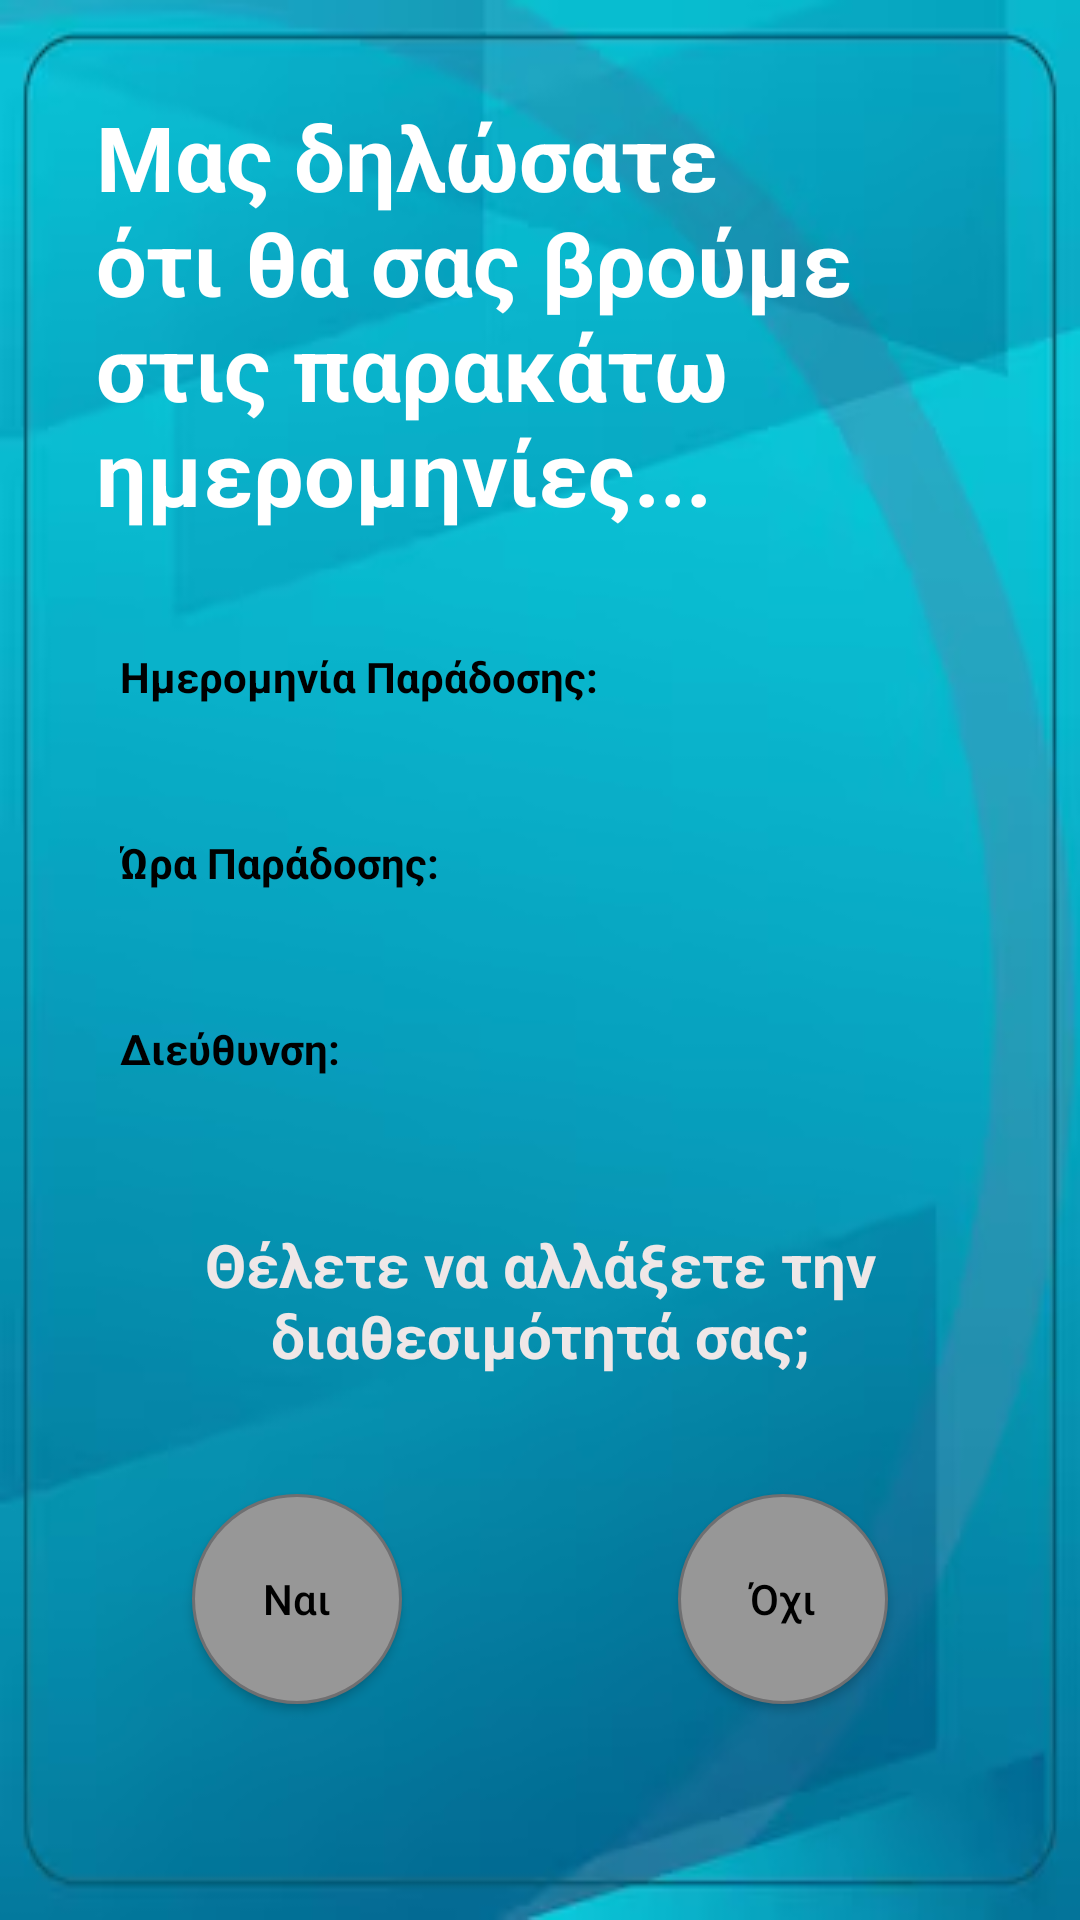

Android layout source for this screen:
<!-- AndroidManifest.xml: application theme Theme.JustInTimeApp -->
<!-- res/layout/fragment_availability.xml -->
<?xml version="1.0" encoding="utf-8"?>
<androidx.constraintlayout.widget.ConstraintLayout xmlns:android="http://schemas.android.com/apk/res/android"
    xmlns:app="http://schemas.android.com/apk/res-auto"
    xmlns:tools="http://schemas.android.com/tools"
    android:background="@drawable/background"
    android:layout_width="match_parent"
    android:layout_height="match_parent"
    android:padding="16dp"
    tools:context=".AvailabilityFragment">

    <TextView
        android:id="@+id/titleText"
        android:layout_width="300dp"
        android:layout_height="160dp"
        android:layout_marginStart="16dp"
        android:layout_marginTop="16dp"
        android:text="Μας δηλώσατε ότι θα σας βρούμε στις παρακάτω ημερομηνίες..."
        android:textAlignment="viewStart"
        android:textColor="#FFFFFF"
        android:textSize="30sp"
        android:textStyle="bold"
        app:layout_constraintStart_toStartOf="parent"
        app:layout_constraintTop_toTopOf="parent" />

    <TextView
        android:id="@+id/deliveryDateLabel"
        android:layout_width="wrap_content"
        android:layout_height="wrap_content"
        android:layout_marginStart="24dp"
        android:layout_marginTop="24dp"
        android:text="Ημερομηνία Παράδοσης:"
        android:textAlignment="viewStart"
        android:textColor="@color/black"
        android:textStyle="bold"
        app:layout_constraintStart_toStartOf="parent"
        app:layout_constraintTop_toBottomOf="@+id/titleText" />

    <TextView
        android:id="@+id/deliveryDateText"
        android:layout_width="wrap_content"
        android:layout_height="wrap_content"
        android:layout_marginStart="24dp"
        android:layout_marginTop="8dp"
        android:background="@drawable/custom_input"
        android:enabled="false"
        android:gravity="center"
        android:textColor="#000"
        app:layout_constraintStart_toStartOf="parent"
        app:layout_constraintTop_toBottomOf="@id/deliveryDateLabel" />

    <TextView
        android:id="@+id/deliveryTimeLabel"
        android:layout_width="wrap_content"
        android:layout_height="wrap_content"
        android:layout_marginStart="24dp"
        android:layout_marginTop="16dp"
        android:text="Ώρα Παράδοσης:"
        android:textAlignment="viewStart"
        android:textColor="@color/black"
        android:textStyle="bold"
        app:layout_constraintStart_toStartOf="parent"
        app:layout_constraintTop_toBottomOf="@id/deliveryDateText" />

    <TextView
        android:id="@+id/deliveryTimeText"
        android:layout_width="wrap_content"
        android:layout_height="wrap_content"
        android:layout_marginStart="24dp"
        android:layout_marginTop="8dp"
        android:background="@drawable/custom_input"
        android:enabled="false"
        android:gravity="center"
        android:textColor="#000"
        app:layout_constraintStart_toStartOf="parent"
        app:layout_constraintTop_toBottomOf="@id/deliveryTimeLabel" />

    <TextView
        android:id="@+id/addressLabel"
        android:layout_width="wrap_content"
        android:layout_height="wrap_content"
        android:layout_marginStart="24dp"
        android:layout_marginTop="16dp"
        android:text="Διεύθυνση:"
        android:textAlignment="viewStart"
        android:textColor="@color/black"
        android:textStyle="bold"
        app:layout_constraintStart_toStartOf="parent"
        app:layout_constraintTop_toBottomOf="@+id/deliveryTimeText" />

    <TextView
        android:id="@+id/locationText"
        android:layout_width="wrap_content"
        android:layout_height="wrap_content"
        android:layout_marginStart="24dp"
        android:layout_marginTop="16dp"
        android:background="@drawable/custom_input"
        android:enabled="false"
        android:gravity="center"
        android:textColor="#000"
        app:layout_constraintStart_toStartOf="parent"
        app:layout_constraintTop_toBottomOf="@+id/addressLabel" />

    <TextView
        android:id="@+id/changeAvailabilityText"
        android:layout_width="300dp"
        android:layout_height="50dp"
        android:layout_marginBottom="40dp"
        android:text="Θέλετε να αλλάξετε την διαθεσιμότητά σας;"
        android:textAlignment="center"
        android:textColor="@color/TextColor"
        android:textSize="20sp"
        android:textStyle="bold"
        app:layout_constraintBottom_toTopOf="@+id/noButton"
        app:layout_constraintEnd_toEndOf="parent"
        app:layout_constraintStart_toStartOf="parent" />

    <androidx.appcompat.widget.AppCompatButton
        android:id="@+id/yesButton"
        android:layout_width="70dp"
        android:layout_height="70dp"
        android:layout_marginStart="48dp"
        android:layout_marginBottom="56dp"
        android:background="@drawable/confirm_button"
        android:text="Ναι"
        android:textAllCaps="false"
        android:textColor="@color/black"
        app:layout_constraintBottom_toBottomOf="parent"
        app:layout_constraintStart_toStartOf="parent" />

    <androidx.appcompat.widget.AppCompatButton
        android:id="@+id/noButton"
        android:layout_width="70dp"
        android:layout_height="70dp"
        android:layout_marginEnd="48dp"
        android:layout_marginBottom="56dp"
        android:background="@drawable/confirm_button"
        android:text="Όχι"
        android:textAllCaps="false"
        android:textColor="@color/black"
        app:layout_constraintBottom_toBottomOf="parent"
        app:layout_constraintEnd_toEndOf="parent" />

</androidx.constraintlayout.widget.ConstraintLayout>
<!-- resources referenced by this layout -->
<resources>
  <color name="TextColor">#EFE7E7</color>
  <color name="black">#FF000000</color>
  <!-- drawable background: png bitmap (drawable, 84488 bytes) -->
  <!-- drawable confirm_button (drawable) -->
  <selector xmlns:android="http://schemas.android.com/apk/res/android">
  
      <item android:state_enabled="true">
          <shape android:shape="oval">
              <solid android:color="#979797" />
              <stroke android:color="#6F6F71" android:width="1dp" />
  
  
  
  
  
  
          </shape>
      </item>
  
  </selector>
  <!-- drawable custom_input (drawable) -->
  <?xml version="1.0" encoding="utf-8"?>
  <selector xmlns:android="http://schemas.android.com/apk/res/android">
  
      <item android:state_enabled="true" android:state_focused="true">
          <shape android:shape="rectangle">
              <solid android:color="#F6FFFFFF"/>
              <corners android:radius="10dp"/>
              <stroke android:color="#997D24AF" android:width="3dp"/>
          </shape>
      </item>
  
      <item android:state_enabled="true">
          <shape android:shape="rectangle">
              <solid android:color="#F6FFFFFF"/>
              <corners android:radius="10dp"/>
              <stroke android:color="@color/TextColor" android:width="2dp"/>
          </shape>
      </item>
  
  </selector>
  <style name="Theme.JustInTimeApp" parent="Base.Theme.JustInTimeApp" />
  <style name="Base.Theme.JustInTimeApp" parent="Theme.Material3.DayNight.NoActionBar">
          
          
      </style>
</resources>
